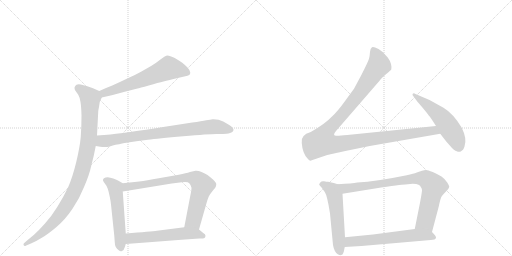
t = 0.00 s
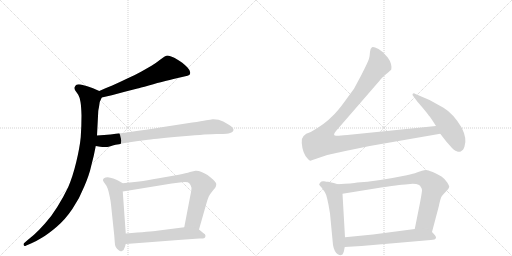
t = 1.95 s
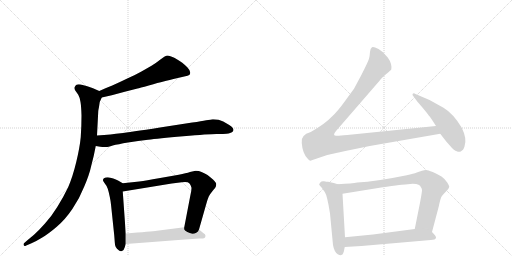
t = 3.90 s
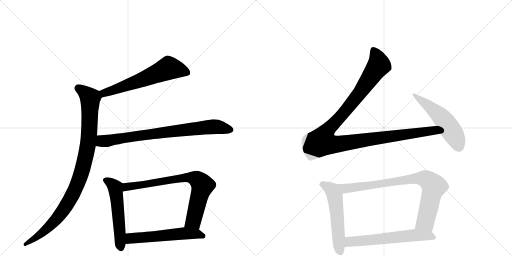
t = 5.84 s
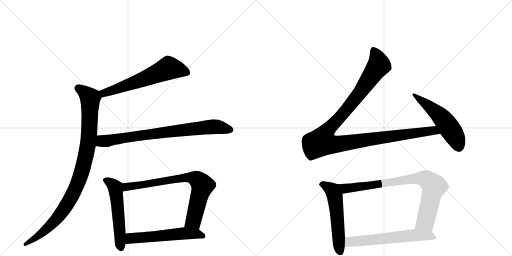
t = 7.79 s
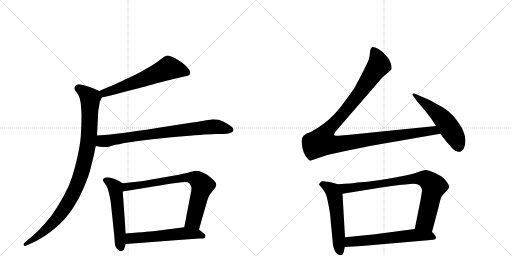
t = 9.74 s

The animated SVG that drew these frames (rendered in a browser with its animation timeline set to each time). Animation: 11 CSS @keyframes rules; one cycle of 9.74 s.

<svg version="1.1" viewBox="0 0 2048 1024" xmlns="http://www.w3.org/2000/svg">
  <g stroke="lightgray" stroke-dasharray="1,1" stroke-width="1" transform="scale(4, 4)">
    <line x1="0" y1="0" x2="256" y2="256"></line>
    <line x1="256" y1="0" x2="0" y2="256"></line>
    <line x1="128" y1="0" x2="128" y2="256"></line>
    <line x1="0" y1="128" x2="256" y2="128"></line>
    <line x1="256" y1="0" x2="512" y2="256"></line>
    <line x1="512" y1="0" x2="256" y2="256"></line>
    <line x1="384" y1="0" x2="384" y2="256"></line>
    <line x1="256" y1="128" x2="512" y2="128"></line>
  </g>
<g transform="scale(1, -1) translate(0, -850)">
   <style type="text/css">
    @keyframes keyframes0 {
      from {
       stroke: black;
       stroke-dashoffset: 621;
       stroke-width: 128;
       }
       67% {
       animation-timing-function: step-end;
       stroke: black;
       stroke-dashoffset: 0;
       stroke-width: 128;
       }
       to {
       stroke: black;
       stroke-width: 1024;
       }
       }
       #make-me-a-hanzi-animation-0 {
         animation: keyframes0 0.755371s both;
         animation-delay: 0.000000s;
         animation-timing-function: linear;
       }
    @keyframes keyframes1 {
      from {
       stroke: black;
       stroke-dashoffset: 995;
       stroke-width: 128;
       }
       76% {
       animation-timing-function: step-end;
       stroke: black;
       stroke-dashoffset: 0;
       stroke-width: 128;
       }
       to {
       stroke: black;
       stroke-width: 1024;
       }
       }
       #make-me-a-hanzi-animation-1 {
         animation: keyframes1 1.059733s both;
         animation-delay: 0.755371s;
         animation-timing-function: linear;
       }
    @keyframes keyframes2 {
      from {
       stroke: black;
       stroke-dashoffset: 802;
       stroke-width: 128;
       }
       72% {
       animation-timing-function: step-end;
       stroke: black;
       stroke-dashoffset: 0;
       stroke-width: 128;
       }
       to {
       stroke: black;
       stroke-width: 1024;
       }
       }
       #make-me-a-hanzi-animation-2 {
         animation: keyframes2 0.902669s both;
         animation-delay: 1.815104s;
         animation-timing-function: linear;
       }
    @keyframes keyframes3 {
      from {
       stroke: black;
       stroke-dashoffset: 550;
       stroke-width: 128;
       }
       64% {
       animation-timing-function: step-end;
       stroke: black;
       stroke-dashoffset: 0;
       stroke-width: 128;
       }
       to {
       stroke: black;
       stroke-width: 1024;
       }
       }
       #make-me-a-hanzi-animation-3 {
         animation: keyframes3 0.697591s both;
         animation-delay: 2.717773s;
         animation-timing-function: linear;
       }
    @keyframes keyframes4 {
      from {
       stroke: black;
       stroke-dashoffset: 769;
       stroke-width: 128;
       }
       71% {
       animation-timing-function: step-end;
       stroke: black;
       stroke-dashoffset: 0;
       stroke-width: 128;
       }
       to {
       stroke: black;
       stroke-width: 1024;
       }
       }
       #make-me-a-hanzi-animation-4 {
         animation: keyframes4 0.875814s both;
         animation-delay: 3.415365s;
         animation-timing-function: linear;
       }
    @keyframes keyframes5 {
      from {
       stroke: black;
       stroke-dashoffset: 568;
       stroke-width: 128;
       }
       65% {
       animation-timing-function: step-end;
       stroke: black;
       stroke-dashoffset: 0;
       stroke-width: 128;
       }
       to {
       stroke: black;
       stroke-width: 1024;
       }
       }
       #make-me-a-hanzi-animation-5 {
         animation: keyframes5 0.712240s both;
         animation-delay: 4.291178s;
         animation-timing-function: linear;
       }
    @keyframes keyframes6 {
      from {
       stroke: black;
       stroke-dashoffset: 1180;
       stroke-width: 128;
       }
       79% {
       animation-timing-function: step-end;
       stroke: black;
       stroke-dashoffset: 0;
       stroke-width: 128;
       }
       to {
       stroke: black;
       stroke-width: 1024;
       }
       }
       #make-me-a-hanzi-animation-6 {
         animation: keyframes6 1.210286s both;
         animation-delay: 5.003418s;
         animation-timing-function: linear;
       }
    @keyframes keyframes7 {
      from {
       stroke: black;
       stroke-dashoffset: 536;
       stroke-width: 128;
       }
       64% {
       animation-timing-function: step-end;
       stroke: black;
       stroke-dashoffset: 0;
       stroke-width: 128;
       }
       to {
       stroke: black;
       stroke-width: 1024;
       }
       }
       #make-me-a-hanzi-animation-7 {
         animation: keyframes7 0.686198s both;
         animation-delay: 6.213704s;
         animation-timing-function: linear;
       }
    @keyframes keyframes8 {
      from {
       stroke: black;
       stroke-dashoffset: 553;
       stroke-width: 128;
       }
       64% {
       animation-timing-function: step-end;
       stroke: black;
       stroke-dashoffset: 0;
       stroke-width: 128;
       }
       to {
       stroke: black;
       stroke-width: 1024;
       }
       }
       #make-me-a-hanzi-animation-8 {
         animation: keyframes8 0.700033s both;
         animation-delay: 6.899902s;
         animation-timing-function: linear;
       }
    @keyframes keyframes9 {
      from {
       stroke: black;
       stroke-dashoffset: 835;
       stroke-width: 128;
       }
       73% {
       animation-timing-function: step-end;
       stroke: black;
       stroke-dashoffset: 0;
       stroke-width: 128;
       }
       to {
       stroke: black;
       stroke-width: 1024;
       }
       }
       #make-me-a-hanzi-animation-9 {
         animation: keyframes9 0.929525s both;
         animation-delay: 7.599935s;
         animation-timing-function: linear;
       }
    @keyframes keyframes10 {
      from {
       stroke: black;
       stroke-dashoffset: 614;
       stroke-width: 128;
       }
       67% {
       animation-timing-function: step-end;
       stroke: black;
       stroke-dashoffset: 0;
       stroke-width: 128;
       }
       to {
       stroke: black;
       stroke-width: 1024;
       }
       }
       #make-me-a-hanzi-animation-10 {
         animation: keyframes10 0.749674s both;
         animation-delay: 8.529460s;
         animation-timing-function: linear;
       }
</style>
<path d="M 407 460 L 447 469 L 499 483 L 550 496 Q 557 498 595 508 Q 634 520 654 524 Q 675 530 711 538 L 737 544 Q 753 548 757 550 Q 761 553 761 560 Q 761 568 750 580 Q 739 591 729 599 Q 719 606 699 618 Q 679 628 670 628 Q 661 627 643 613 Q 624 598 606 587 L 564 563 Q 541 550 507 535 Q 474 519 449 508 Q 423 498 397 486 C 370 474 378 453 407 460 Z" fill="lightgray"></path> 
<path d="M 397 486 L 372 497 Q 357 503 346 506 Q 334 510 323 512 Q 318 513 315 513 Q 309 513 306 511 Q 301 508 299 502 Q 298 500 298 498 Q 298 493 301 488 L 313 471 Q 319 461 322 442 Q 325 424 326 388 Q 326 345 323 302 Q 319 260 305 202 Q 291 144 273 102 Q 253 60 229 22 Q 205 -17 179 -45 Q 155 -72 136 -89 L 106 -114 L 96 -123 Q 94 -125 94 -127 Q 94 -129 95 -131 Q 96 -134 99 -134 Q 101 -134 105 -132 L 126 -123 Q 145 -115 169 -100 Q 193 -86 227 -57 Q 261 -28 290 15 Q 319 58 337 104 Q 357 150 365 187 Q 375 223 383 266 L 388 308 L 393 405 Q 393 408 396 422 Q 398 436 399 442 Q 401 447 407 460 C 414 478 414 478 397 486 Z" fill="lightgray"></path> 
<path d="M 383 266 L 401 263 Q 410 262 418 262 L 425 262 Q 431 262 451 268 Q 471 273 512 280 Q 553 286 592 291 Q 631 296 733 305 Q 835 314 866 314 Q 898 314 906 315 Q 914 316 923 319 Q 931 322 933 327 Q 934 329 934 330 Q 934 334 931 338 Q 927 344 917 350 L 893 364 Q 875 373 854 373 L 850 373 Q 843 372 825 369 Q 807 365 769 360 L 640 340 Q 517 321 483 317 Q 448 312 388 308 C 358 306 353 271 383 266 Z" fill="lightgray"></path> 
<path d="M 491 117 L 472 128 Q 464 133 453 136 Q 441 140 431 141 Q 421 141 416 137 Q 412 135 412 130 L 412 128 Q 413 124 420 115 Q 427 107 431 95 Q 435 83 439 63 Q 443 44 444 32 L 457 -92 L 459 -118 Q 459 -128 463 -138 Q 467 -146 475 -151 Q 479 -155 484 -155 Q 486 -155 488 -154 Q 495 -153 499 -139 L 503 -126 L 503 -84 L 491 84 C 489 114 493 116 491 117 Z" fill="lightgray"></path> 
<path d="M 796 -68 L 825 34 Q 831 55 835 64 Q 840 74 851 87 Q 862 100 863 103 Q 865 108 865 114 Q 865 120 852 132 Q 839 144 830 150 Q 820 156 806 162 Q 795 167 785 167 L 782 167 Q 776 166 760 162 Q 745 157 715 151 L 635 137 Q 585 128 557 124 L 491 117 C 461 114 461 79 491 84 L 687 116 L 727 121 Q 734 122 740 122 Q 753 122 757 117 Q 763 111 765 102 Q 766 100 766 97 Q 766 87 761 66 L 737 -59 C 731 -88 788 -97 796 -68 Z" fill="lightgray"></path> 
<path d="M 503 -126 L 609 -118 L 713 -110 L 797 -104 Q 815 -104 818 -102 Q 821 -100 822 -94 L 822 -93 Q 822 -87 813 -82 L 796 -68 C 779 -54 767 -55 737 -59 L 628 -73 Q 605 -76 503 -84 C 473 -86 473 -128 503 -126 Z" fill="lightgray"></path> 
<path d="M 1744 346 L 1389 310 Q 1352 306 1345 307 Q 1328 307 1344 326 L 1519 528 Q 1525 537 1545 554 Q 1565 571 1565 572 Q 1569 595 1551 620 Q 1533 644 1514 654 Q 1494 664 1488 661 Q 1481 657 1480 642 Q 1479 627 1476 615 Q 1472 602 1446 551 L 1416 495 L 1381 447 Q 1350 404 1329 385 Q 1300 354 1243 322 Q 1201 310 1207 278 Q 1210 236 1231 215 Q 1240 204 1247 209 L 1306 229 Q 1313 231 1396 249 L 1479 266 L 1761 315 C 1791 320 1774 349 1744 346 Z" fill="lightgray"></path> 
<path d="M 1761 315 L 1785 284 L 1801 266 Q 1817 246 1827 245 Q 1835 241 1843 244 L 1852 251 Q 1854 253 1858 264 Q 1869 295 1847 339 Q 1814 395 1774 419 L 1718 450 L 1662 474 Q 1655 479 1651 475 Q 1647 471 1655 463 L 1669 444 L 1688 422 Q 1714 391 1715 388 Q 1720 384 1744 346 L 1761 315 Z" fill="lightgray"></path> 
<path d="M 1335 118 L 1312 123 Q 1307 123 1296 125 Q 1285 126 1283 122 L 1279 117 Q 1274 112 1279 108 L 1287 99 L 1299 82 Q 1309 68 1320 -4 L 1332 -130 Q 1337 -158 1351 -167 Q 1361 -172 1365 -170 L 1370 -168 Q 1376 -159 1379 -138 L 1380 -99 L 1370 75 C 1368 105 1368 108 1351 113 L 1335 118 Z" fill="lightgray"></path> 
<path d="M 1728 -78 L 1755 24 Q 1762 58 1767 65 Q 1771 71 1783 83 L 1793 94 Q 1796 99 1797 103 Q 1797 106 1789 120 Q 1780 134 1766 144 Q 1751 153 1731 162 Q 1711 170 1704 170 Q 1697 170 1688 167 L 1667 160 Q 1655 155 1627 149 Q 1505 124 1429 120 Q 1411 116 1351 113 C 1321 111 1340 70 1370 75 L 1500 96 Q 1605 112 1621 112 L 1651 115 Q 1667 115 1674 111 Q 1682 108 1683 102 Q 1687 98 1688 90 Q 1688 82 1681 44 L 1659 -66 C 1653 -95 1720 -107 1728 -78 Z" fill="lightgray"></path> 
<path d="M 1379 -138 L 1446 -134 L 1723 -110 Q 1742 -110 1744 -101 Q 1745 -95 1728 -78 C 1710 -59 1689 -62 1659 -66 L 1492 -88 L 1380 -99 C 1350 -102 1349 -140 1379 -138 Z" fill="lightgray"></path> 
      <clipPath id="make-me-a-hanzi-clip-0">
      <path d="M 407 460 L 447 469 L 499 483 L 550 496 Q 557 498 595 508 Q 634 520 654 524 Q 675 530 711 538 L 737 544 Q 753 548 757 550 Q 761 553 761 560 Q 761 568 750 580 Q 739 591 729 599 Q 719 606 699 618 Q 679 628 670 628 Q 661 627 643 613 Q 624 598 606 587 L 564 563 Q 541 550 507 535 Q 474 519 449 508 Q 423 498 397 486 C 370 474 378 453 407 460 Z" fill="lightgray"></path>
      </clipPath>
      <path clip-path="url(#make-me-a-hanzi-clip-0)" d="M 750 559 L 674 578 L 462 492 L 417 478 L 407 482 " fill="none" id="make-me-a-hanzi-animation-0" stroke-dasharray="493 986" stroke-linecap="round"></path>

      <clipPath id="make-me-a-hanzi-clip-1">
      <path d="M 397 486 L 372 497 Q 357 503 346 506 Q 334 510 323 512 Q 318 513 315 513 Q 309 513 306 511 Q 301 508 299 502 Q 298 500 298 498 Q 298 493 301 488 L 313 471 Q 319 461 322 442 Q 325 424 326 388 Q 326 345 323 302 Q 319 260 305 202 Q 291 144 273 102 Q 253 60 229 22 Q 205 -17 179 -45 Q 155 -72 136 -89 L 106 -114 L 96 -123 Q 94 -125 94 -127 Q 94 -129 95 -131 Q 96 -134 99 -134 Q 101 -134 105 -132 L 126 -123 Q 145 -115 169 -100 Q 193 -86 227 -57 Q 261 -28 290 15 Q 319 58 337 104 Q 357 150 365 187 Q 375 223 383 266 L 388 308 L 393 405 Q 393 408 396 422 Q 398 436 399 442 Q 401 447 407 460 C 414 478 414 478 397 486 Z" fill="lightgray"></path>
      </clipPath>
      <path clip-path="url(#make-me-a-hanzi-clip-1)" d="M 312 497 L 361 457 L 356 305 L 343 225 L 323 151 L 285 60 L 236 -14 L 156 -92 L 100 -128 " fill="none" id="make-me-a-hanzi-animation-1" stroke-dasharray="867 1734" stroke-linecap="round"></path>

      <clipPath id="make-me-a-hanzi-clip-2">
      <path d="M 383 266 L 401 263 Q 410 262 418 262 L 425 262 Q 431 262 451 268 Q 471 273 512 280 Q 553 286 592 291 Q 631 296 733 305 Q 835 314 866 314 Q 898 314 906 315 Q 914 316 923 319 Q 931 322 933 327 Q 934 329 934 330 Q 934 334 931 338 Q 927 344 917 350 L 893 364 Q 875 373 854 373 L 850 373 Q 843 372 825 369 Q 807 365 769 360 L 640 340 Q 517 321 483 317 Q 448 312 388 308 C 358 306 353 271 383 266 Z" fill="lightgray"></path>
      </clipPath>
      <path clip-path="url(#make-me-a-hanzi-clip-2)" d="M 389 272 L 406 285 L 825 341 L 859 344 L 925 331 " fill="none" id="make-me-a-hanzi-animation-2" stroke-dasharray="674 1348" stroke-linecap="round"></path>

      <clipPath id="make-me-a-hanzi-clip-3">
      <path d="M 491 117 L 472 128 Q 464 133 453 136 Q 441 140 431 141 Q 421 141 416 137 Q 412 135 412 130 L 412 128 Q 413 124 420 115 Q 427 107 431 95 Q 435 83 439 63 Q 443 44 444 32 L 457 -92 L 459 -118 Q 459 -128 463 -138 Q 467 -146 475 -151 Q 479 -155 484 -155 Q 486 -155 488 -154 Q 495 -153 499 -139 L 503 -126 L 503 -84 L 491 84 C 489 114 493 116 491 117 Z" fill="lightgray"></path>
      </clipPath>
      <path clip-path="url(#make-me-a-hanzi-clip-3)" d="M 422 129 L 442 119 L 461 99 L 483 -144 " fill="none" id="make-me-a-hanzi-animation-3" stroke-dasharray="422 844" stroke-linecap="round"></path>

      <clipPath id="make-me-a-hanzi-clip-4">
      <path d="M 796 -68 L 825 34 Q 831 55 835 64 Q 840 74 851 87 Q 862 100 863 103 Q 865 108 865 114 Q 865 120 852 132 Q 839 144 830 150 Q 820 156 806 162 Q 795 167 785 167 L 782 167 Q 776 166 760 162 Q 745 157 715 151 L 635 137 Q 585 128 557 124 L 491 117 C 461 114 461 79 491 84 L 687 116 L 727 121 Q 734 122 740 122 Q 753 122 757 117 Q 763 111 765 102 Q 766 100 766 97 Q 766 87 761 66 L 737 -59 C 731 -88 788 -97 796 -68 Z" fill="lightgray"></path>
      </clipPath>
      <path clip-path="url(#make-me-a-hanzi-clip-4)" d="M 498 90 L 507 103 L 657 127 L 747 140 L 784 135 L 810 108 L 774 -33 L 746 -53 " fill="none" id="make-me-a-hanzi-animation-4" stroke-dasharray="641 1282" stroke-linecap="round"></path>

      <clipPath id="make-me-a-hanzi-clip-5">
      <path d="M 503 -126 L 609 -118 L 713 -110 L 797 -104 Q 815 -104 818 -102 Q 821 -100 822 -94 L 822 -93 Q 822 -87 813 -82 L 796 -68 C 779 -54 767 -55 737 -59 L 628 -73 Q 605 -76 503 -84 C 473 -86 473 -128 503 -126 Z" fill="lightgray"></path>
      </clipPath>
      <path clip-path="url(#make-me-a-hanzi-clip-5)" d="M 510 -119 L 522 -105 L 539 -102 L 741 -83 L 786 -85 L 813 -94 " fill="none" id="make-me-a-hanzi-animation-5" stroke-dasharray="440 880" stroke-linecap="round"></path>

      <clipPath id="make-me-a-hanzi-clip-6">
      <path d="M 1744 346 L 1389 310 Q 1352 306 1345 307 Q 1328 307 1344 326 L 1519 528 Q 1525 537 1545 554 Q 1565 571 1565 572 Q 1569 595 1551 620 Q 1533 644 1514 654 Q 1494 664 1488 661 Q 1481 657 1480 642 Q 1479 627 1476 615 Q 1472 602 1446 551 L 1416 495 L 1381 447 Q 1350 404 1329 385 Q 1300 354 1243 322 Q 1201 310 1207 278 Q 1210 236 1231 215 Q 1240 204 1247 209 L 1306 229 Q 1313 231 1396 249 L 1479 266 L 1761 315 C 1791 320 1774 349 1744 346 Z" fill="lightgray"></path>
      </clipPath>
      <path clip-path="url(#make-me-a-hanzi-clip-6)" d="M 1493 652 L 1509 621 L 1516 590 L 1422 456 L 1300 315 L 1288 283 L 1316 274 L 1349 273 L 1723 327 L 1742 325 L 1753 317 " fill="none" id="make-me-a-hanzi-animation-6" stroke-dasharray="1052 2104" stroke-linecap="round"></path>

      <clipPath id="make-me-a-hanzi-clip-7">
      <path d="M 1761 315 L 1785 284 L 1801 266 Q 1817 246 1827 245 Q 1835 241 1843 244 L 1852 251 Q 1854 253 1858 264 Q 1869 295 1847 339 Q 1814 395 1774 419 L 1718 450 L 1662 474 Q 1655 479 1651 475 Q 1647 471 1655 463 L 1669 444 L 1688 422 Q 1714 391 1715 388 Q 1720 384 1744 346 L 1761 315 Z" fill="lightgray"></path>
      </clipPath>
      <path clip-path="url(#make-me-a-hanzi-clip-7)" d="M 1656 470 L 1733 411 L 1775 370 L 1814 314 L 1836 262 " fill="none" id="make-me-a-hanzi-animation-7" stroke-dasharray="408 816" stroke-linecap="round"></path>

      <clipPath id="make-me-a-hanzi-clip-8">
      <path d="M 1335 118 L 1312 123 Q 1307 123 1296 125 Q 1285 126 1283 122 L 1279 117 Q 1274 112 1279 108 L 1287 99 L 1299 82 Q 1309 68 1320 -4 L 1332 -130 Q 1337 -158 1351 -167 Q 1361 -172 1365 -170 L 1370 -168 Q 1376 -159 1379 -138 L 1380 -99 L 1370 75 C 1368 105 1368 108 1351 113 L 1335 118 Z" fill="lightgray"></path>
      </clipPath>
      <path clip-path="url(#make-me-a-hanzi-clip-8)" d="M 1290 113 L 1330 88 L 1339 65 L 1356 -133 L 1363 -158 " fill="none" id="make-me-a-hanzi-animation-8" stroke-dasharray="425 850" stroke-linecap="round"></path>

      <clipPath id="make-me-a-hanzi-clip-9">
      <path d="M 1728 -78 L 1755 24 Q 1762 58 1767 65 Q 1771 71 1783 83 L 1793 94 Q 1796 99 1797 103 Q 1797 106 1789 120 Q 1780 134 1766 144 Q 1751 153 1731 162 Q 1711 170 1704 170 Q 1697 170 1688 167 L 1667 160 Q 1655 155 1627 149 Q 1505 124 1429 120 Q 1411 116 1351 113 C 1321 111 1340 70 1370 75 L 1500 96 Q 1605 112 1621 112 L 1651 115 Q 1667 115 1674 111 Q 1682 108 1683 102 Q 1687 98 1688 90 Q 1688 82 1681 44 L 1659 -66 C 1653 -95 1720 -107 1728 -78 Z" fill="lightgray"></path>
      </clipPath>
      <path clip-path="url(#make-me-a-hanzi-clip-9)" d="M 1362 111 L 1372 100 L 1389 96 L 1670 137 L 1710 130 L 1735 105 L 1734 98 L 1703 -32 L 1667 -60 " fill="none" id="make-me-a-hanzi-animation-9" stroke-dasharray="707 1414" stroke-linecap="round"></path>

      <clipPath id="make-me-a-hanzi-clip-10">
      <path d="M 1379 -138 L 1446 -134 L 1723 -110 Q 1742 -110 1744 -101 Q 1745 -95 1728 -78 C 1710 -59 1689 -62 1659 -66 L 1492 -88 L 1380 -99 C 1350 -102 1349 -140 1379 -138 Z" fill="lightgray"></path>
      </clipPath>
      <path clip-path="url(#make-me-a-hanzi-clip-10)" d="M 1385 -132 L 1403 -116 L 1662 -91 L 1718 -93 L 1735 -99 " fill="none" id="make-me-a-hanzi-animation-10" stroke-dasharray="486 972" stroke-linecap="round"></path>

</g>
</svg>
